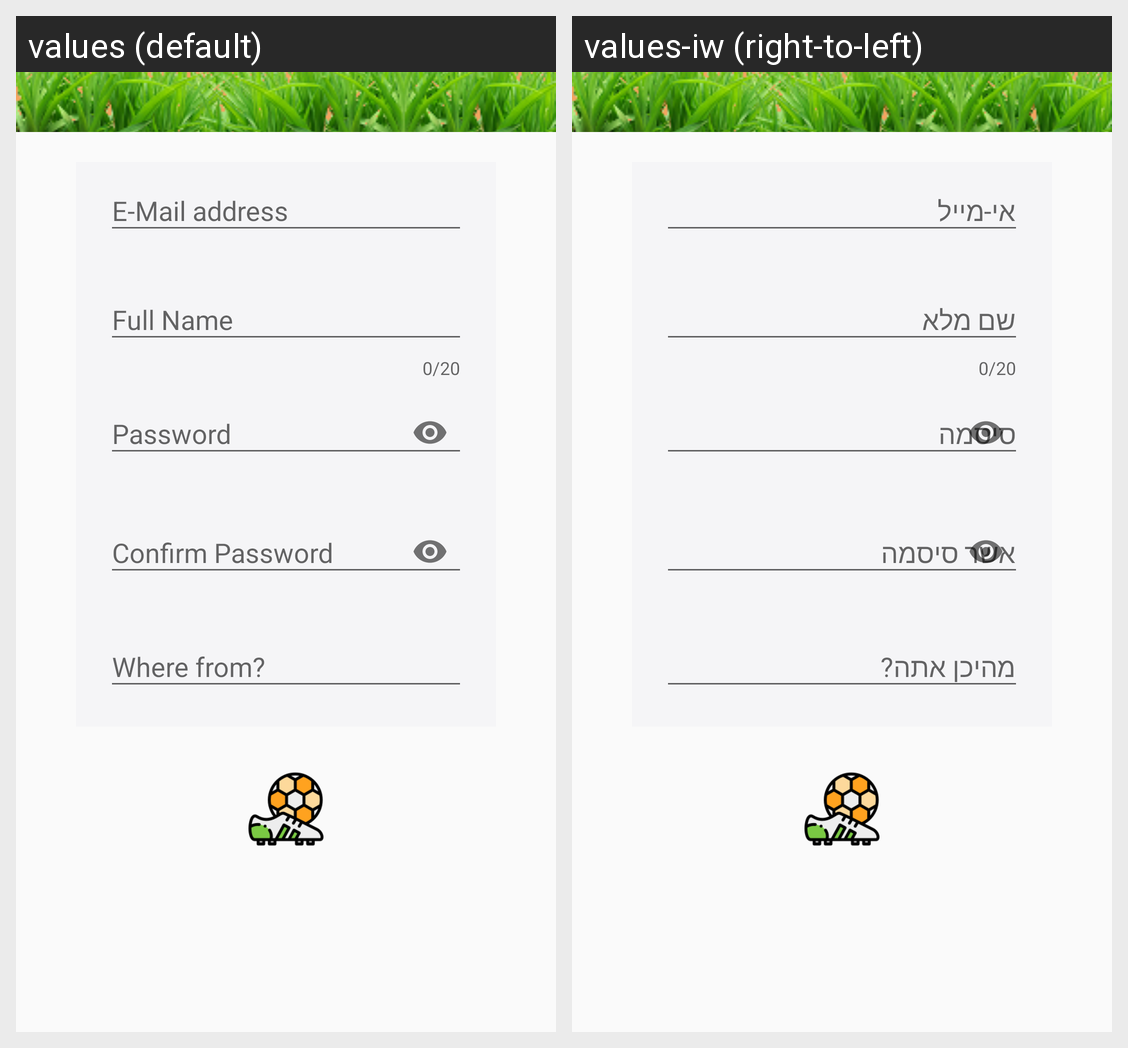

For this localized Android screen grid, give each drawn string resource with its value in every locale shown.
Android screen res/layout/dialog_sign_in.xml rendered under 2 locales, left to right: values (default), values-iw (right-to-left). Device: Nexus 5 (rendered at 1080×1920; each locale shown at half size, 540×960, under a caption strip naming it); theme AppTheme.
Strings drawn on this screen, with the default value and each locale's value (text and hints the layout hard-codes, and strings that could not be matched under every locale, appear in the picture but are not listed):

email
  values: E-Mail address
  values-iw: אי-מייל

full_name
  values: Full Name
  values-iw: שם מלא

password
  values: Password
  values-iw: סיסמה

conf_password
  values: Confirm Password
  values-iw: אשר סיסמה

where_from
  values: Where from?
  values-iw: מהיכן אתה?
